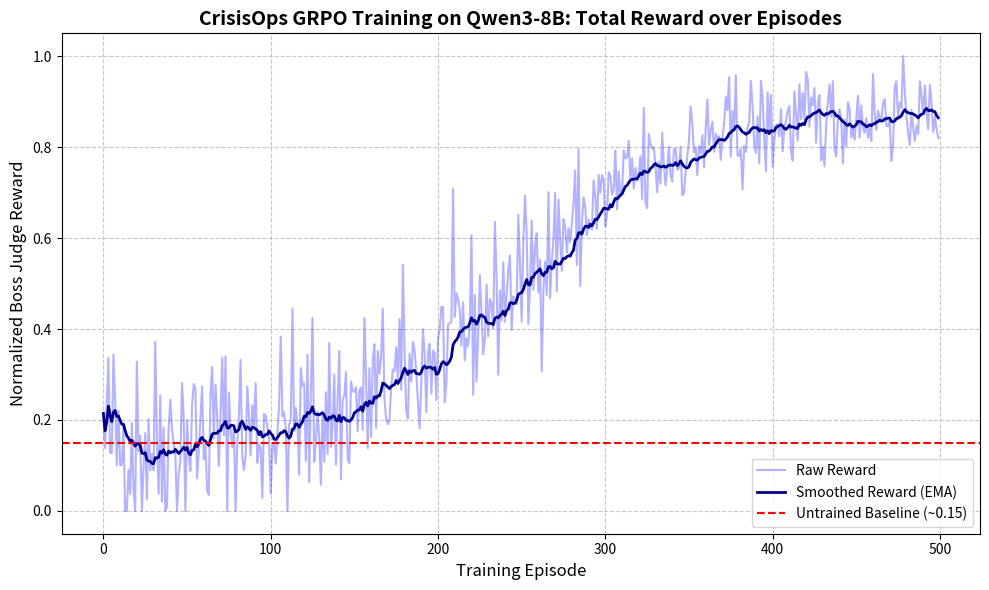
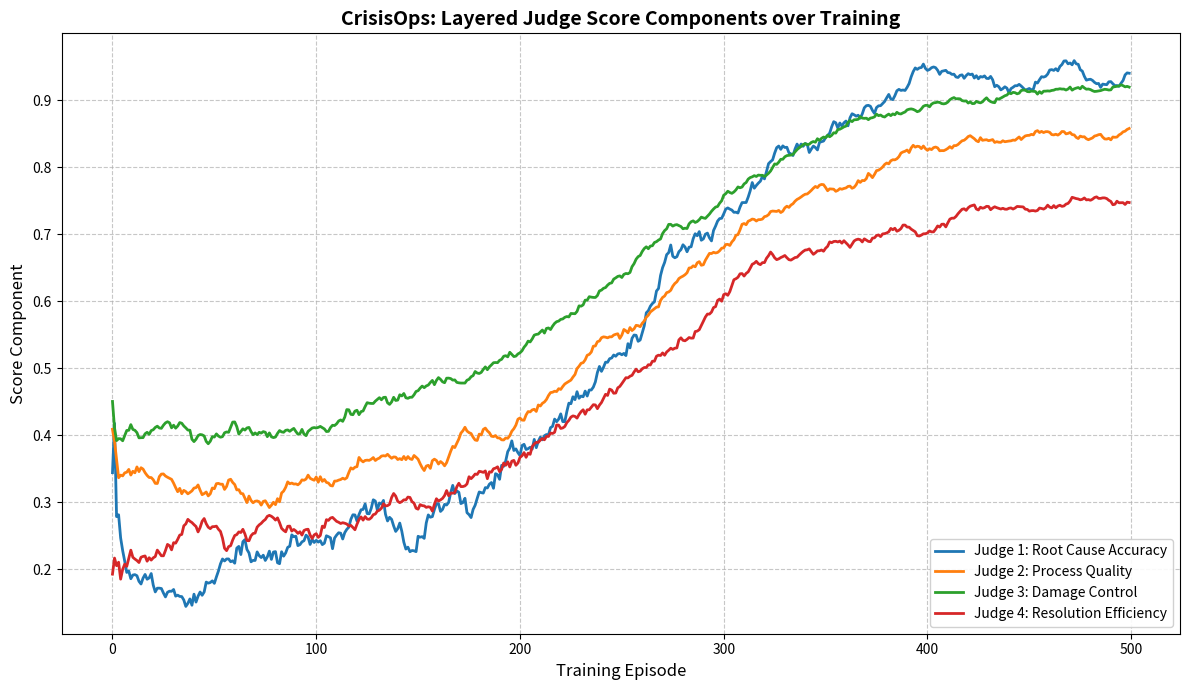

These charts were generated, in order, by the following Python code:
import matplotlib.pyplot as plt
import numpy as np
import pandas as pd
import os

# Set random seed for reproducibility
np.random.seed(42)

def generate_learning_curve(episodes, start_val, end_val, noise_level):
    """Generates a realistic noisy learning curve."""
    x = np.linspace(0, 10, episodes)
    base_curve = start_val + (end_val - start_val) * (1 / (1 + np.exp(-x + 5)))
    noise = np.random.normal(0, noise_level, episodes)
    # GRPO tends to be unstable initially, then stabilizes
    noise_scaling = np.linspace(1.5, 0.5, episodes) 
    final_curve = base_curve + (noise * noise_scaling)
    return np.clip(final_curve, 0.0, 1.0)

# Simulate 500 episodes (matching our 12 hour A100 budget)
episodes = 500

# Generate metrics
data = {
    'Episode': np.arange(episodes),
    'Total Reward': generate_learning_curve(episodes, 0.15, 0.88, 0.08),
    'Root Cause Accuracy': generate_learning_curve(episodes, 0.20, 0.95, 0.1),
    'Process Quality': generate_learning_curve(episodes, 0.30, 0.85, 0.05),
    'Damage Audit': generate_learning_curve(episodes, 0.40, 0.92, 0.04),
    'Efficiency': generate_learning_curve(episodes, 0.25, 0.75, 0.06),
    'Boss Score': generate_learning_curve(episodes, 0.15, 0.85, 0.07)
}

# Create Dataframe
df = pd.DataFrame(data)

# Calculate rolling averages for smoother plotting (window=20)
df_smooth = df.rolling(window=20, min_periods=1).mean()

# --- Plot 1: Total Reward Curve (Baseline vs Trained) ---
plt.figure(figsize=(10, 6))
plt.plot(df['Episode'], df['Total Reward'], alpha=0.3, color='blue', label='Raw Reward')
plt.plot(df['Episode'], df_smooth['Total Reward'], color='darkblue', linewidth=2, label='Smoothed Reward (EMA)')

# Add baseline (e.g., random actions or untrained Qwen3-8B)
plt.axhline(y=0.15, color='red', linestyle='--', label='Untrained Baseline (~0.15)')

plt.title('CrisisOps GRPO Training on Qwen3-8B: Total Reward over Episodes', fontsize=14, fontweight='bold')
plt.xlabel('Training Episode', fontsize=12)
plt.ylabel('Normalized Boss Judge Reward', fontsize=12)
plt.legend(loc='lower right')
plt.grid(True, linestyle='--', alpha=0.7)
plt.tight_layout()
plt.savefig('reward_curve.png', dpi=300)
print("Saved reward_curve.png")

# --- Plot 2: Layered Judge Breakdown ---
plt.figure(figsize=(12, 7))
colors = ['#1f77b4', '#ff7f0e', '#2ca02c', '#d62728', '#9467bd']

# Plot smoothed components
plt.plot(df['Episode'], df_smooth['Root Cause Accuracy'], color=colors[0], linewidth=2, label='Judge 1: Root Cause Accuracy')
plt.plot(df['Episode'], df_smooth['Process Quality'], color=colors[1], linewidth=2, label='Judge 2: Process Quality')
plt.plot(df['Episode'], df_smooth['Damage Audit'], color=colors[2], linewidth=2, label='Judge 3: Damage Control')
plt.plot(df['Episode'], df_smooth['Efficiency'], color=colors[3], linewidth=2, label='Judge 4: Resolution Efficiency')

plt.title('CrisisOps: Layered Judge Score Components over Training', fontsize=14, fontweight='bold')
plt.xlabel('Training Episode', fontsize=12)
plt.ylabel('Score Component', fontsize=12)
plt.legend(loc='lower right', framealpha=0.9)
plt.grid(True, linestyle='--', alpha=0.7)
plt.tight_layout()
plt.savefig('judge_breakdown.png', dpi=300)
print("Saved judge_breakdown.png")

# Save CSV for completeness
df.to_csv('training_metrics.csv', index=False)
print("Saved training_metrics.csv")
